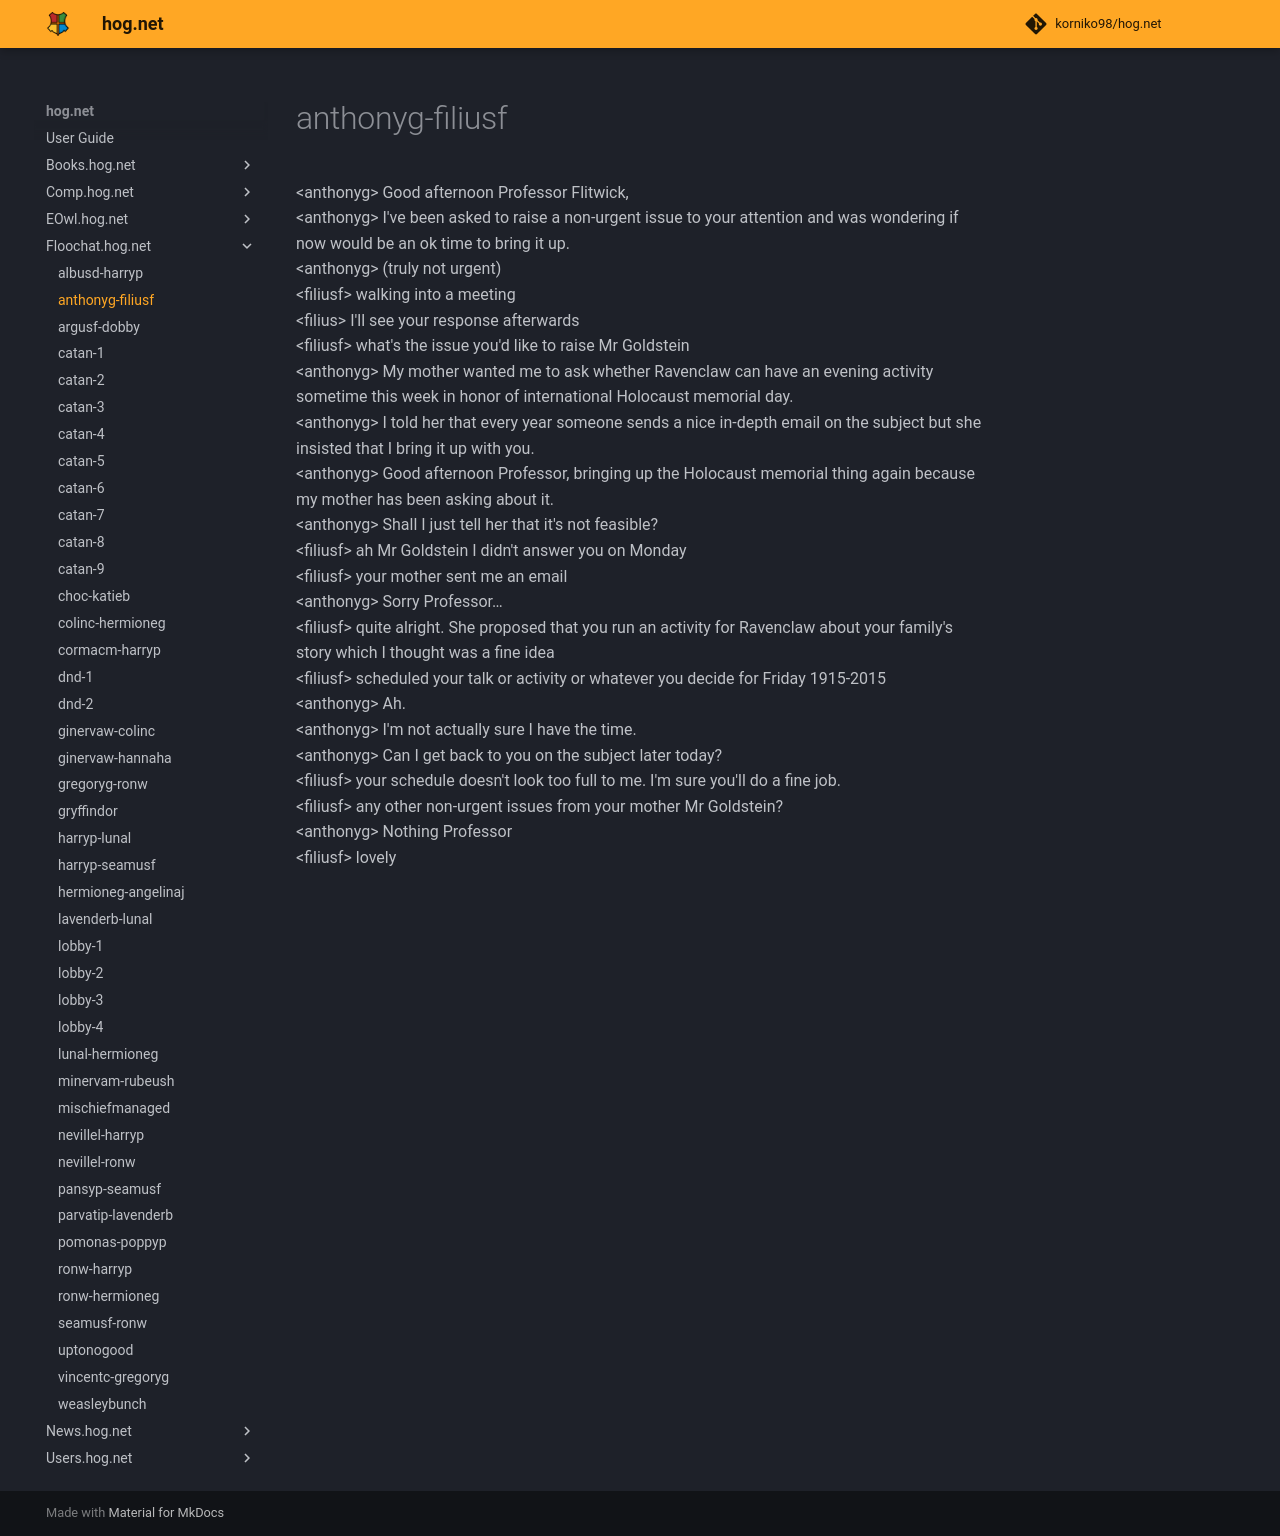

repository: korniko98/hog.net · page: Floochat.hog.net/anthonyg-filiusf/index.html · generator: mkdocs

# anthonyg-filiusf  
<anthonyg\> Good afternoon Professor Flitwick,  
<anthonyg\> I've been asked to raise a non-urgent issue to your attention and was wondering if now would be an ok time to bring it up.  
<anthonyg\> (truly not urgent)  
<filiusf\> walking into a meeting  
<filius\> I'll see your response afterwards  
<filiusf\> what's the issue you'd like to raise Mr Goldstein  
<anthonyg\> My mother wanted me to ask whether Ravenclaw can have an evening activity sometime this week in honor of international Holocaust memorial day.  
<anthonyg\> I told her that every year someone sends a nice in-depth email on the subject but she insisted that I bring it up with you.  
<anthonyg\> Good afternoon Professor, bringing up the Holocaust memorial thing again because my mother has been asking about it.  
<anthonyg\> Shall I just tell her that it's not feasible?  
<filiusf\> ah Mr Goldstein I didn't answer you on Monday  
<filiusf\> your mother sent me an email  
<anthonyg\> Sorry Professor…  
<filiusf\> quite alright. She proposed that you run an activity for Ravenclaw about your family's story which I thought was a fine idea  
<filiusf\> scheduled your talk or activity or whatever you decide for Friday 1915-2015  
<anthonyg\> Ah.  
<anthonyg\> I'm not actually sure I have the time.  
<anthonyg\> Can I get back to you on the subject later today?  
<filiusf\> your schedule doesn't look too full to me. I'm sure you'll do a fine job.  
<filiusf\> any other non-urgent issues from your mother Mr Goldstein?  
<anthonyg\> Nothing Professor  
<filiusf\> lovely  
  

<meta name="robots" content="noindex, noarchive, nofollow">
